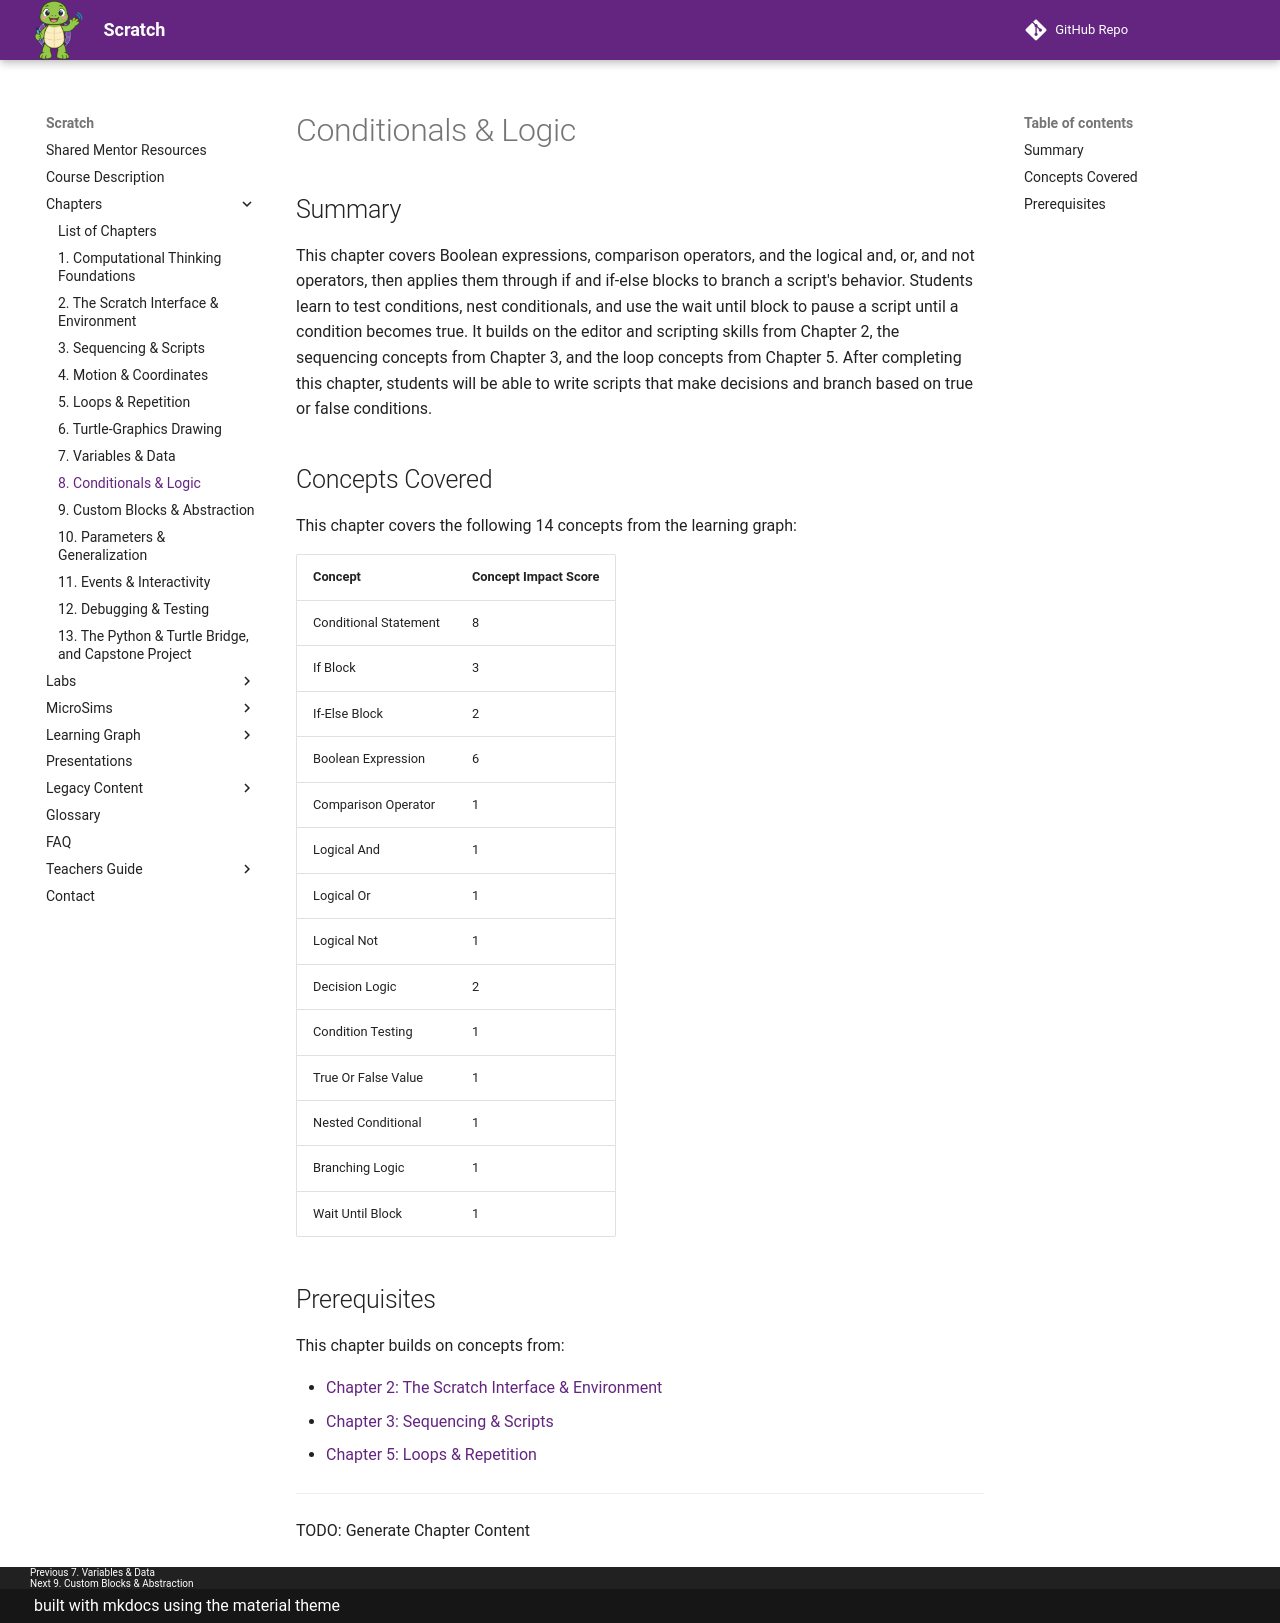

repository: dmccreary/scratch · page: chapters/08-conditionals-logic/index.html · generator: mkdocs

# Conditionals & Logic

## Summary

This chapter covers Boolean expressions, comparison operators, and the logical and, or, and not operators, then applies them through if and if-else blocks to branch a script's behavior. Students learn to test conditions, nest conditionals, and use the wait until block to pause a script until a condition becomes true. It builds on the editor and scripting skills from Chapter 2, the sequencing concepts from Chapter 3, and the loop concepts from Chapter 5. After completing this chapter, students will be able to write scripts that make decisions and branch based on true or false conditions.

## Concepts Covered

This chapter covers the following 14 concepts from the learning graph:

| Concept | Concept Impact Score |
|---------|----------------------|
| Conditional Statement | 8 |
| If Block | 3 |
| If-Else Block | 2 |
| Boolean Expression | 6 |
| Comparison Operator | 1 |
| Logical And | 1 |
| Logical Or | 1 |
| Logical Not | 1 |
| Decision Logic | 2 |
| Condition Testing | 1 |
| True Or False Value | 1 |
| Nested Conditional | 1 |
| Branching Logic | 1 |
| Wait Until Block | 1 |

## Prerequisites

This chapter builds on concepts from:

- [Chapter 2: The Scratch Interface & Environment](../02-scratch-interface-environment/index.md)
- [Chapter 3: Sequencing & Scripts](../03-sequencing-scripts/index.md)
- [Chapter 5: Loops & Repetition](../05-loops-repetition/index.md)

---

TODO: Generate Chapter Content
